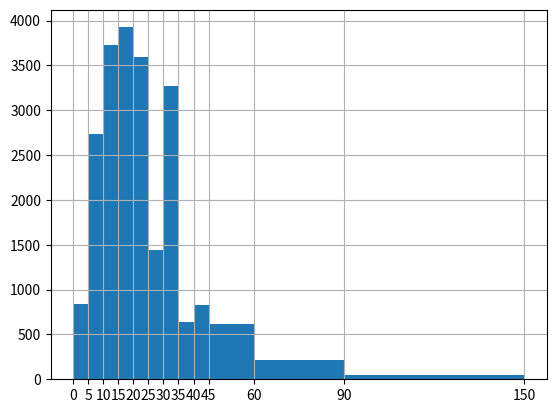

Write Python code to recreate this figure.
import matplotlib.pyplot as plt
from matplotlib import font_manager

#设置字体
font = font_manager.FontProperties(fname="D:\\fonts\\msyhl.ttc")

interval = [0,5,10,15,20,25,30,35,40,45,60,90, 150]
width = [5,5,5,5,5,5,5,5,5,15,30,60]
quantity = [836,2737,3723,3926,3596,1438,3273,642,824,613,215,47]

#绘图
x = [(interval[i] + interval[i + 1]) / 2 for i in range(len(interval) - 1)]
print(x)
plt.bar(x, quantity, width=width)

#设置标签
plt.xticks(interval)

#网格
plt.grid()

#设置图形
plt.figure(figsize=(40, 8), dpi=80)



#展示
plt.show()
